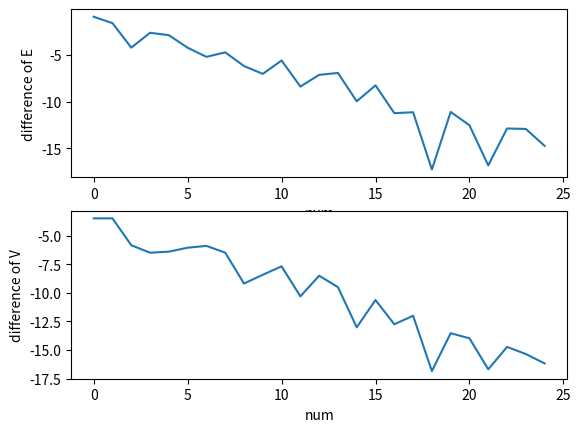

Here is the Python script that generated this plot:
import numpy as np
import random
from matplotlib import pyplot as plt


def generate_rand (n):
    E = 0
    E2 = 0
    for i in range(2**n):
        k = random.random()
        k = k*k
        E = E + k
        E2 = E2 + k * k
    E = E/(2**n)
    V = (E2/(2**n)) - E * E
    return (E,V)



if __name__ == "__main__" :
    n = 25
    plt.figure()
    E_list = []
    V_list = []
    
    for i in range(n):
        print(i)
        E,V = generate_rand(i)
        E_list.append(abs(E-1/3))
        V_list.append(abs(V-4/45))

    print(E)
    print(V)

    plt.subplot(2,1,1)
    plt.xlabel("num")
    plt.ylabel("difference of E")
    plt.plot(np.arange(n),np.log2(E_list))

    plt.subplot(2,1,2)
    plt.xlabel("num")
    plt.ylabel("difference of V")
    plt.plot(np.arange(n),np.log2(V_list))
    
    plt.savefig("result.png")

